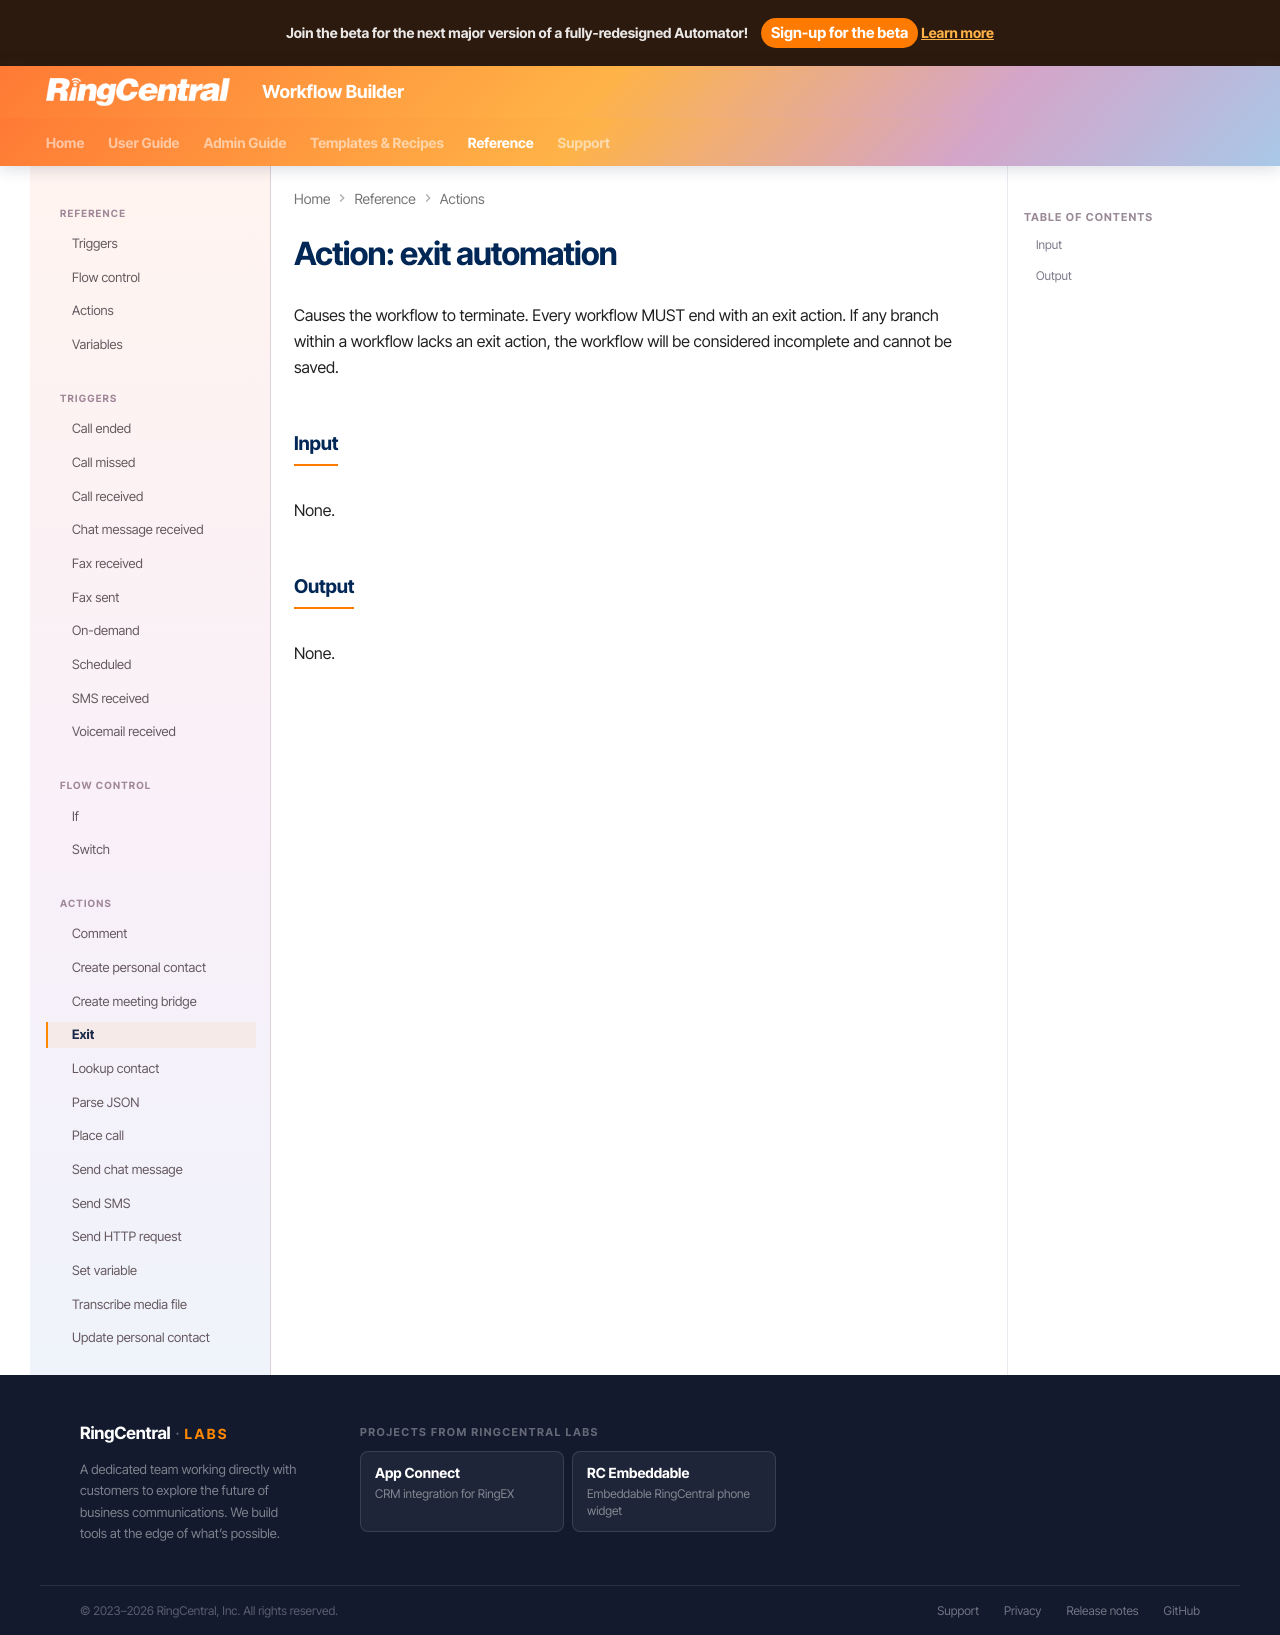

repository: ringcentral/ringcentral-automator-docs · page: workflows/custom/actions/exit/index.html · generator: mkdocs

# Action: exit automation

Causes the workflow to terminate. Every workflow MUST end with an exit action. If any branch within a workflow lacks an exit action, the workflow will be considered incomplete and cannot be saved. 

## Input

None.

## Output

None. 
